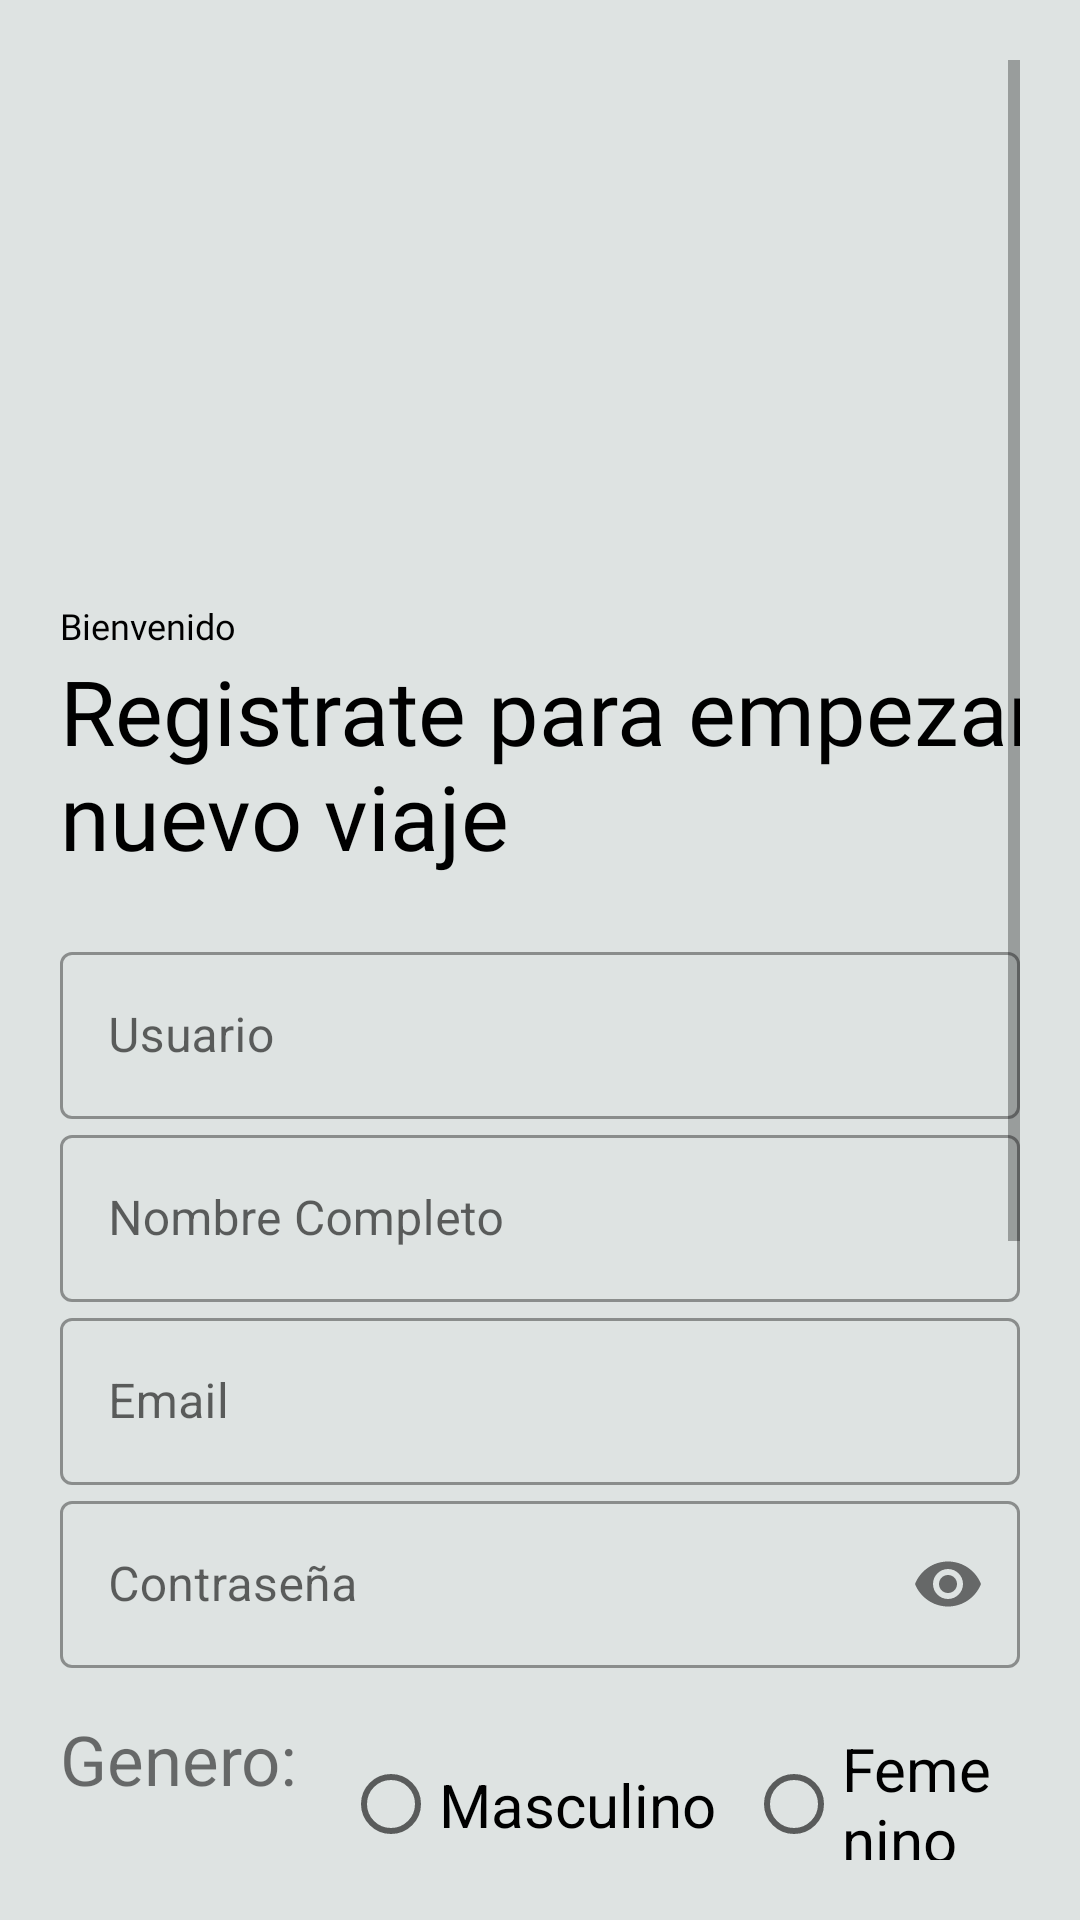

Here is an Android app screen rendered from its layout file. Give the layout XML and the strings, colors and styles it references.
<!-- AndroidManifest.xml: application theme AppTheme -->
<!-- res/layout/activity_registro.xml -->
<?xml version="1.0" encoding="utf-8"?>
<LinearLayout xmlns:android="http://schemas.android.com/apk/res/android"
    xmlns:app="http://schemas.android.com/apk/res-auto"
    xmlns:tools="http://schemas.android.com/tools"
    android:layout_width="match_parent"
    android:layout_height="match_parent"
    tools:context=".ClasesPrincipales.Registro"
    android:orientation="vertical"
    android:background="#dee3e2"
    android:padding="20dp">

    

    
    <ScrollView
        android:layout_width="match_parent"
        android:layout_height="wrap_content">
        <LinearLayout
            android:layout_width="match_parent"
            android:layout_height="wrap_content"
            android:orientation="vertical">
            <ImageView
                android:id="@+id/img_logo"
                android:layout_width="150dp"
                android:layout_height="200dp"
                android:contentDescription="@string/Logo"
                android:src="@drawable/logo_amarillo" />

            <TextView
                android:id="@+id/h1Registro"
                android:layout_width="wrap_content"
                android:layout_height="wrap_content"
                android:text="@string/Bienvenido"
                android:fontFamily="@font/sweet_fig"
                android:textSize="12sp"
                android:textColor="#000"
                android:layout_marginTop="-20dp"/>

            
            <TextView
                android:id="@+id/h2Registro"
                android:textColor="#000"
                android:layout_width="381dp"
                android:layout_height="wrap_content"
                android:fontFamily="@font/always_in_my_heart"
                android:text="@string/Registrarse"
                android:textSize="30sp" />

            <LinearLayout
                android:layout_width="match_parent"
                android:layout_height="wrap_content"
                android:orientation="vertical"
                android:layout_marginTop="20dp"
                android:layout_marginBottom="20dp">


                
                
                <com.google.android.material.textfield.TextInputLayout
                    android:id="@+id/usuarioRegistro"
                    style="@style/Widget.MaterialComponents.TextInputLayout.OutlinedBox"
                    android:layout_width="match_parent"
                    android:layout_height="match_parent"
                    android:hint="Usuario">

                    <com.google.android.material.textfield.TextInputEditText
                        android:layout_width="match_parent"
                        android:layout_height="wrap_content"
                        android:inputType="text">

                    </com.google.android.material.textfield.TextInputEditText>

                </com.google.android.material.textfield.TextInputLayout>

                <com.google.android.material.textfield.TextInputLayout
                    android:id="@+id/nombreRegistro"
                    android:layout_width="match_parent"
                    android:layout_height="wrap_content"
                    android:hint="@string/Nombre"
                    style="@style/Widget.MaterialComponents.TextInputLayout.OutlinedBox">

                    <com.google.android.material.textfield.TextInputEditText
                        android:layout_width="match_parent"
                        android:layout_height="wrap_content"
                        android:inputType="text">

                    </com.google.android.material.textfield.TextInputEditText>


                </com.google.android.material.textfield.TextInputLayout>

                

                <com.google.android.material.textfield.TextInputLayout
                    android:id="@+id/emailRegistro"
                    android:layout_width="match_parent"
                    android:layout_height="wrap_content"
                    android:hint="@string/Mail"
                    style="@style/Widget.MaterialComponents.TextInputLayout.OutlinedBox">

                    <com.google.android.material.textfield.TextInputEditText
                        android:layout_width="match_parent"
                        android:layout_height="wrap_content"
                        android:inputType="textEmailAddress">

                    </com.google.android.material.textfield.TextInputEditText>
                </com.google.android.material.textfield.TextInputLayout>


                
                <com.google.android.material.textfield.TextInputLayout
                    android:id="@+id/claveRegistro"
                    android:layout_width="match_parent"
                    android:layout_height="wrap_content"
                    android:hint="@string/clave"
                    app:passwordToggleEnabled="true"
                    style="@style/Widget.MaterialComponents.TextInputLayout.OutlinedBox">

                    <com.google.android.material.textfield.TextInputEditText
                        android:layout_width="match_parent"
                        android:layout_height="wrap_content"
                        android:inputType="textPassword">

                    </com.google.android.material.textfield.TextInputEditText>

                </com.google.android.material.textfield.TextInputLayout>

                    

                    <RadioGroup
                        android:layout_width="match_parent"
                        android:layout_height="wrap_content"
                        android:orientation="horizontal"
                        android:layout_marginTop="15dp">

                        <TextView
                            android:layout_width="wrap_content"
                            android:layout_height="match_parent"
                            android:text="Genero:"
                            android:textSize="23sp"/>

                        <RadioButton
                            android:layout_width="wrap_content"
                            android:layout_height="match_parent"
                            android:id="@+id/radioM"
                            android:text="Masculino"
                            android:textSize="20sp"
                            android:layout_marginLeft="15dp"/>


                        <RadioButton
                            android:layout_width="wrap_content"
                            android:layout_height="match_parent"
                            android:id="@+id/radioF"
                            android:text="Femenino"
                            android:textSize="20sp"
                            android:layout_marginLeft="10dp"/>

                    </RadioGroup>

                <com.google.android.material.textfield.TextInputLayout
                    android:id="@+id/edad"
                    android:layout_width="match_parent"
                    android:layout_height="wrap_content"
                    android:hint="Edad"
                    android:inputType="number"
                    style="@style/Widget.MaterialComponents.TextInputLayout.OutlinedBox">

                    <com.google.android.material.textfield.TextInputEditText
                        android:layout_width="match_parent"
                        android:layout_height="wrap_content"
                        android:inputType="number">

                    </com.google.android.material.textfield.TextInputEditText>

                </com.google.android.material.textfield.TextInputLayout>



                <com.google.android.material.textfield.TextInputLayout
                    android:id="@+id/estatura"
                    android:layout_width="match_parent"
                    android:layout_height="wrap_content"
                    android:hint="Estatura(m)"
                    android:inputType="numberDecimal"
                    style="@style/Widget.MaterialComponents.TextInputLayout.OutlinedBox">

                    <com.google.android.material.textfield.TextInputEditText
                        android:layout_width="match_parent"
                        android:layout_height="wrap_content"
                        android:inputType="numberDecimal">

                    </com.google.android.material.textfield.TextInputEditText>

                </com.google.android.material.textfield.TextInputLayout>


                <com.google.android.material.textfield.TextInputLayout
                    android:id="@+id/peso"
                    android:layout_width="match_parent"
                    android:layout_height="wrap_content"
                    android:hint="Peso(kg)"
                    android:inputType="numberDecimal"
                    style="@style/Widget.MaterialComponents.TextInputLayout.OutlinedBox">

                    <com.google.android.material.textfield.TextInputEditText
                        android:layout_width="match_parent"
                        android:layout_height="wrap_content"
                        android:inputType="numberDecimal">

                    </com.google.android.material.textfield.TextInputEditText>

                </com.google.android.material.textfield.TextInputLayout>

                
            </LinearLayout>

            
            <Button
                android:id="@+id/btnRegistro"
                android:layout_width="match_parent"
                android:layout_height="wrap_content"
                android:text="@string/btnRegistro"
                android:background="#000"
                android:textColor="#fff"/>
            


            
            <Button
                android:id="@+id/btnPantallaLogin"
                android:layout_width="match_parent"
                android:layout_height="wrap_content"
                android:text="@string/btnCuenta"
                android:background="#ffae00"
                />
        </LinearLayout>
    </ScrollView>


    
</LinearLayout>
<!-- resources referenced by this layout -->
<resources>
  <string name="Bienvenido">Bienvenido</string>
  <string name="Logo">Logo</string>
  <string name="Mail">Email</string>
  <string name="Nombre">Nombre Completo</string>
  <string name="Registrarse">Registrate para empezar tu nuevo viaje</string>
  <string name="btnCuenta">¿Ya tienes cuenta? Iniciar Sesión</string>
  <string name="btnRegistro">Registrarse</string>
  <string name="clave">Contraseña</string>
</resources>
